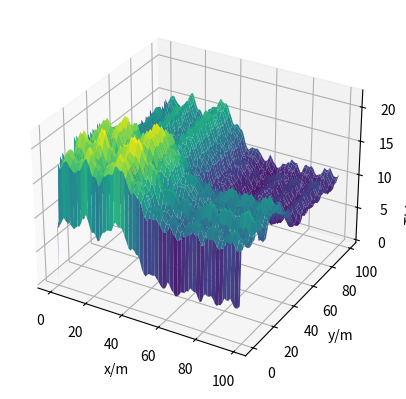

This figure's Python source:
import numpy as np
import matplotlib.pyplot as plt
import time


def constrain(val, min_val, max_val):
    return min(max_val, max(min_val, val))


# Tidewave Class
class TideWave:
    def __init__(self, H, X_max, Y_max, T_max) -> None:
        # spacial paras, 2-dim
        self.dx = 1
        self.dy = 1  # spacial step
        self.dt = 0.025  # not 1s for avoiding numerical overflow (NaN)
        self.X_max = X_max
        self.Y_max = Y_max
        self.H = H
        self.T_max = T_max
        # nt
        self.nx = int(self.X_max / self.dx)
        self.ny = int(self.Y_max / self.dy)
        self.nt = int(self.T_max / self.dt)
        self.g = 9.8
        self.eta0 = 5
        # amplitude
        self.w = 2 * np.pi / 200
        # omega

    def low_pass(self, v):
        V = np.fft.fft(v)
        frequencies = np.fft.fftfreq(len(v), 1 / 10)
        filter_mask = np.abs(frequencies) <= 1
        V_filtered = V * filter_mask
        return np.real(np.fft.ifft(V_filtered))

    def calc_tideWave(self):
        # variables & boundary conditions
        # initialize velocities by low-frequency noises
        ux = (self.eta0 / 10) * np.random.normal(size=(self.nx,))
        uy = (self.eta0 / 10) * np.random.normal(size=(self.ny,))
        ux = self.low_pass(ux)
        uy = self.low_pass(uy)
        etax = np.zeros(self.nx + 1)
        etay = np.zeros(self.ny + 1)
        uxn = ux
        uyn = uy
        etaxn = etax
        etayn = etay
        upx = np.zeros((2, self.nx, self.nt))
        upy = np.zeros((2, self.ny, self.nt))
        self.etapx = np.zeros((2, self.nx + 1, self.nt))
        self.etapy = np.zeros((2, self.ny + 1, self.nt))
        for n in range(1, self.nt):  # x-dim calculation
            etax[self.nx] = self.eta0 * np.cos(self.w * n * self.dt - self.g)
            etaxn[self.nx] = etax[self.nx]
            for i in range(1, self.nx):
                uxn[i] = -self.g * (etax[i + 1] - etax[i]) * self.dt / self.dx + ux[i]
                etaxn[i] = -self.H * (uxn[i] - uxn[i - 1]) * self.dt / self.dx + etax[i]
            ux = uxn
            etax = etaxn
            for k in [0, 1]:
                upx[k, :, n] = ux
                self.etapx[k, :, n] = etax
        for n in range(1, self.nt):  # y-dim calculation
            etay[self.ny] = self.eta0 * np.cos(self.w * n * self.dt - self.g)
            etayn[self.ny] = etay[self.ny]
            for i in range(1, self.ny):
                uyn[i] = -self.g * (etay[i + 1] - etay[i]) * self.dt / self.dy + uy[i]
                etayn[i] = -self.H * (uyn[i] - uyn[i - 1]) * self.dt / self.dy + etay[i]
            uy = uyn
            etay = etayn
            for k in [0, 1]:
                upy[k, :, n] = uy
                self.etapy[k, :, n] = etay

    def get_tideHeight(self, x_r, y_r, t):
        x_in = int(x_r * self.nx)
        x_in = constrain(x_in, 0, self.etapx.shape[1] - 1)
        y_in = int(y_r * self.ny)
        y_in = constrain(y_in, 0, self.etapy.shape[1] - 1)
        try:
            return (
                self.etapx[0, x_in, int(t / self.dt)]
                + self.etapy[0, y_in, int(t / self.dt)]
                + self.H
            )
        except:
            return self.etapx[0, x_in, -1] + self.etapy[0, y_in, -1] + self.H


# USBL Class
class USBL:
    def __init__(self) -> None:
        # Preset comm. freq.
        self.f = np.array([1.2e4, 1.4e4, 1.6e4, 1.8e4])
        self.c = 1500
        # wavelength
        self.lamda = self.c / np.max(self.f)
        self.d = 0.4 * self.lamda
        # sampling freq.
        self.f0 = 2.016e6
        # cross-shape hydrophones array
        self.hyd_posit = np.array(
            [
                [self.d / 2, 0, 0],
                [-self.d / 2, 0, 0],
                [0, self.d / 2, 0],
                [0, -self.d / 2, 0],
            ]
        )

    # calculating SN Ratio
    def calcSNR(self, f, b, d, format="active"):
        # sonar power
        SL = 145
        lgNt = 17 - 30 * np.log10(f)
        lgNs = 40 + 26 * np.log10(f) - 60 * np.log10(f + 0.03)
        lgNw = 50 + 20 * np.log10(f) - 40 * np.log10(f + 0.4)
        lgNth = -15 + 20 * np.log10(f)
        NL = 10 * np.log10(
            1000
            * b
            * (
                10 ** (lgNt / 10)
                + 10 ** (lgNs / 10)
                + 10 ** (lgNw / 10)
                + 10 ** (lgNth / 10)
            )
        )
        alpha = (
            0.11 * ((f**2) / (1 + f**2))
            + 44 * ((f**2) / (4100 + f**2))
            + (2.75e-4) * (f**2)
            + 0.003
        )
        TL = 15 * np.log10(d) + alpha * (0.001 * d)
        TS = 3
        if format == "active":
            SNR = SL - 2 * TL - NL + TS
        elif format == "passive":
            SNR = SL - TL + TS
        else:
            raise NotImplementedError
        return SNR

    # Measure the phase difference between the acoustic signal sent by sonar and the signal received with noise
    def get_phasedelay(self, dist, idx=0):  # idx -> AUV index
        # generate original singal, 10T
        t_length = int(10 * (self.f0 / self.f[idx]))
        t = np.arange(t_length) / self.f0
        # generate received signal,
        real_det_t = dist / self.c
        recv_signal = np.sin(2 * np.pi * self.f[idx] * (t - real_det_t))
        # calculate SNR
        SNR = self.calcSNR(self.f[idx] / 1000, 1, dist, format="active")
        # add noise
        noise = (10 ** (-SNR / 10)) * np.random.randn(t_length)
        recv_signal += noise
        A = np.column_stack(
            (np.sin(2 * np.pi * self.f[idx] * t), np.cos(2 * np.pi * self.f[idx] * t))
        )
        coeffs, _, _, _ = np.linalg.lstsq(A, recv_signal, rcond=None)
        sin_coeff, cos_coeff = coeffs
        phase_diff = np.arctan2(cos_coeff, sin_coeff)
        phase_diff = np.mod(phase_diff + np.pi, 2 * np.pi) - np.pi
        return phase_diff

    def time_estimate(self, signal, pulse):
        N = len(signal)
        M = len(pulse)
        J = np.zeros(N - M + 1)
        for n0 in range(N - M + 1):
            signal_dat = signal[n0 : n0 + M]
            J[n0] = np.dot(signal_dat, pulse)
        # signal_matrix = np.lib.stride_tricks.sliding_window_view(signal, M)
        # l = time.time()
        # Compute the dot product for each shifted version with the pulse
        # J = np.dot(signal_matrix, pulse)
        # Find the index of the maximum value in J
        n0hat = np.argmax(J)
        time_delay = n0hat / self.f0
        return time_delay

    # time delay using correlation
    def calc_timeDelay(self, real_t, f_idx=0):
        ret_delayt = np.zeros_like(real_t)
        K = 3
        t_origin = np.linspace(
            0, K * 2 * np.pi, int(K * self.f0 / self.f[f_idx]), dtype=np.float64
        )
        y_origin = np.sin(t_origin)
        T = 2 * K / self.f[f_idx]
        if real_t >= 1.0:
            raise NotImplementedError  # too large delay
        y_rec1 = np.zeros(int(self.f0 * T))
        y_rec2 = np.zeros(int(self.f0 * T))
        rt_idx = real_t * self.f0
        int_rt_idx = int(rt_idx)
        rt_idx -= int_rt_idx - 10
        y_rec1[int(rt_idx) : int(rt_idx) + int(K * self.f0 / self.f[f_idx])] = y_origin
        y_rec2[
            int(rt_idx) + 1 : int(rt_idx) + int(K * self.f0 / self.f[f_idx]) + 1
        ] = y_origin
        k_yrec2 = rt_idx - int(rt_idx)
        y_rec = k_yrec2 * y_rec2 + (1 - k_yrec2) * y_rec1

        SNR = self.calcSNR(
            self.f[f_idx] / 1000, 1, real_t * self.c / 2, format="active"
        )
        r_SNR = 10 ** (-SNR / 10)
        y_rec = y_rec + np.random.normal(0, r_SNR, size=y_rec2.shape)
        return self.time_estimate(y_rec, y_origin) + (int_rt_idx - 10) / self.f0

    def calcPosit(self, real_posit, idx=0):
        calc_posit = np.zeros(3)
        real_dposit = real_posit + self.hyd_posit
        real_delayt = np.linalg.norm(real_dposit, axis=1) / self.c * 2
        # calc delayt one by one
        calc_phaset = np.array(
            [self.get_phasedelay(real_delayt[i] * self.c / 2, idx) for i in range(4)]
        )

        # normalize phase
        # dphasex = (
        #     np.arctan2(
        #         np.sin(calc_phaset[1] - calc_phaset[0]),
        #         np.cos(calc_phaset[1] - calc_phaset[0]),
        #     )
        #     / 2
        # )
        # dphasey = (
        #     np.arctan2(
        #         np.sin(calc_phaset[3] - calc_phaset[2]),
        #         np.cos(calc_phaset[3] - calc_phaset[2]),
        #     )
        #     / 2
        # )
        if abs(calc_phaset[0] - calc_phaset[1]) > np.pi:
            calc_phaset[0] -= np.sign(calc_phaset[0] - calc_phaset[1]) * 2 * np.pi
        if abs(calc_phaset[3] - calc_phaset[2]) > np.pi:
            calc_phaset[3] -= np.sign(calc_phaset[3] - calc_phaset[2]) * 2 * np.pi
        dphasex = calc_phaset[1] - calc_phaset[0]
        dphasey = calc_phaset[3] - calc_phaset[2]
        # time calc
        calc_delayt = self.calc_timeDelay(real_delayt[0], f_idx=idx) / 2
        # calculate position
        calc_posit[0] = (
            (self.c)
            / (2 * np.pi * self.f[idx] * self.d)
            * (dphasex)
            * (self.c * calc_delayt)
        )
        calc_posit[1] = (
            (self.c)
            / (2 * np.pi * self.f[idx] * self.d)
            * (dphasey)
            * (self.c * calc_delayt)
        )
        calc_posit[2] = np.sqrt(
            (self.c * calc_delayt) ** 2 - calc_posit[0] ** 2 - calc_posit[1] ** 2
        )
        return calc_posit


# Test
if __name__ == "__main__":
    # ---- USBL ----
    usbl = USBL()
    # real_posit = np.array([34, 67, 100])  # feel free to change this
    real_posit = np.array([-299, -19, 100])
    pred_posit = usbl.calcPosit(real_posit, idx=0)
    print('pred posit / m', pred_posit)
    print('error / m', np.linalg.norm(pred_posit[:2] - real_posit[:2]))
    # ---- TideWave ----
    tidewave = TideWave(H=100, X_max=100, Y_max=100, T_max=200)
    tidewave.calc_tideWave()
    x = np.arange(tidewave.nx) * tidewave.dx
    y = np.arange(tidewave.ny) * tidewave.dy
    X, Y = np.meshgrid(x, y)
    tw_height = np.zeros(X.shape)
    for i in range(len(x)):
        for j in range(len(y)):
            tw_height[j, i] = (
                tidewave.etapx[0, i, int(100 / tidewave.dt)]
                + tidewave.etapy[0, j, int(100 / tidewave.dt)]
            )
    fig = plt.figure()
    ax = fig.add_subplot(111, projection="3d")
    ax.plot_surface(X, Y, tw_height, cmap="viridis")
    ax.set_xlabel("x/m")
    ax.set_ylabel("y/m")
    ax.set_zlabel("Tidewave Height/m")
    plt.show()
